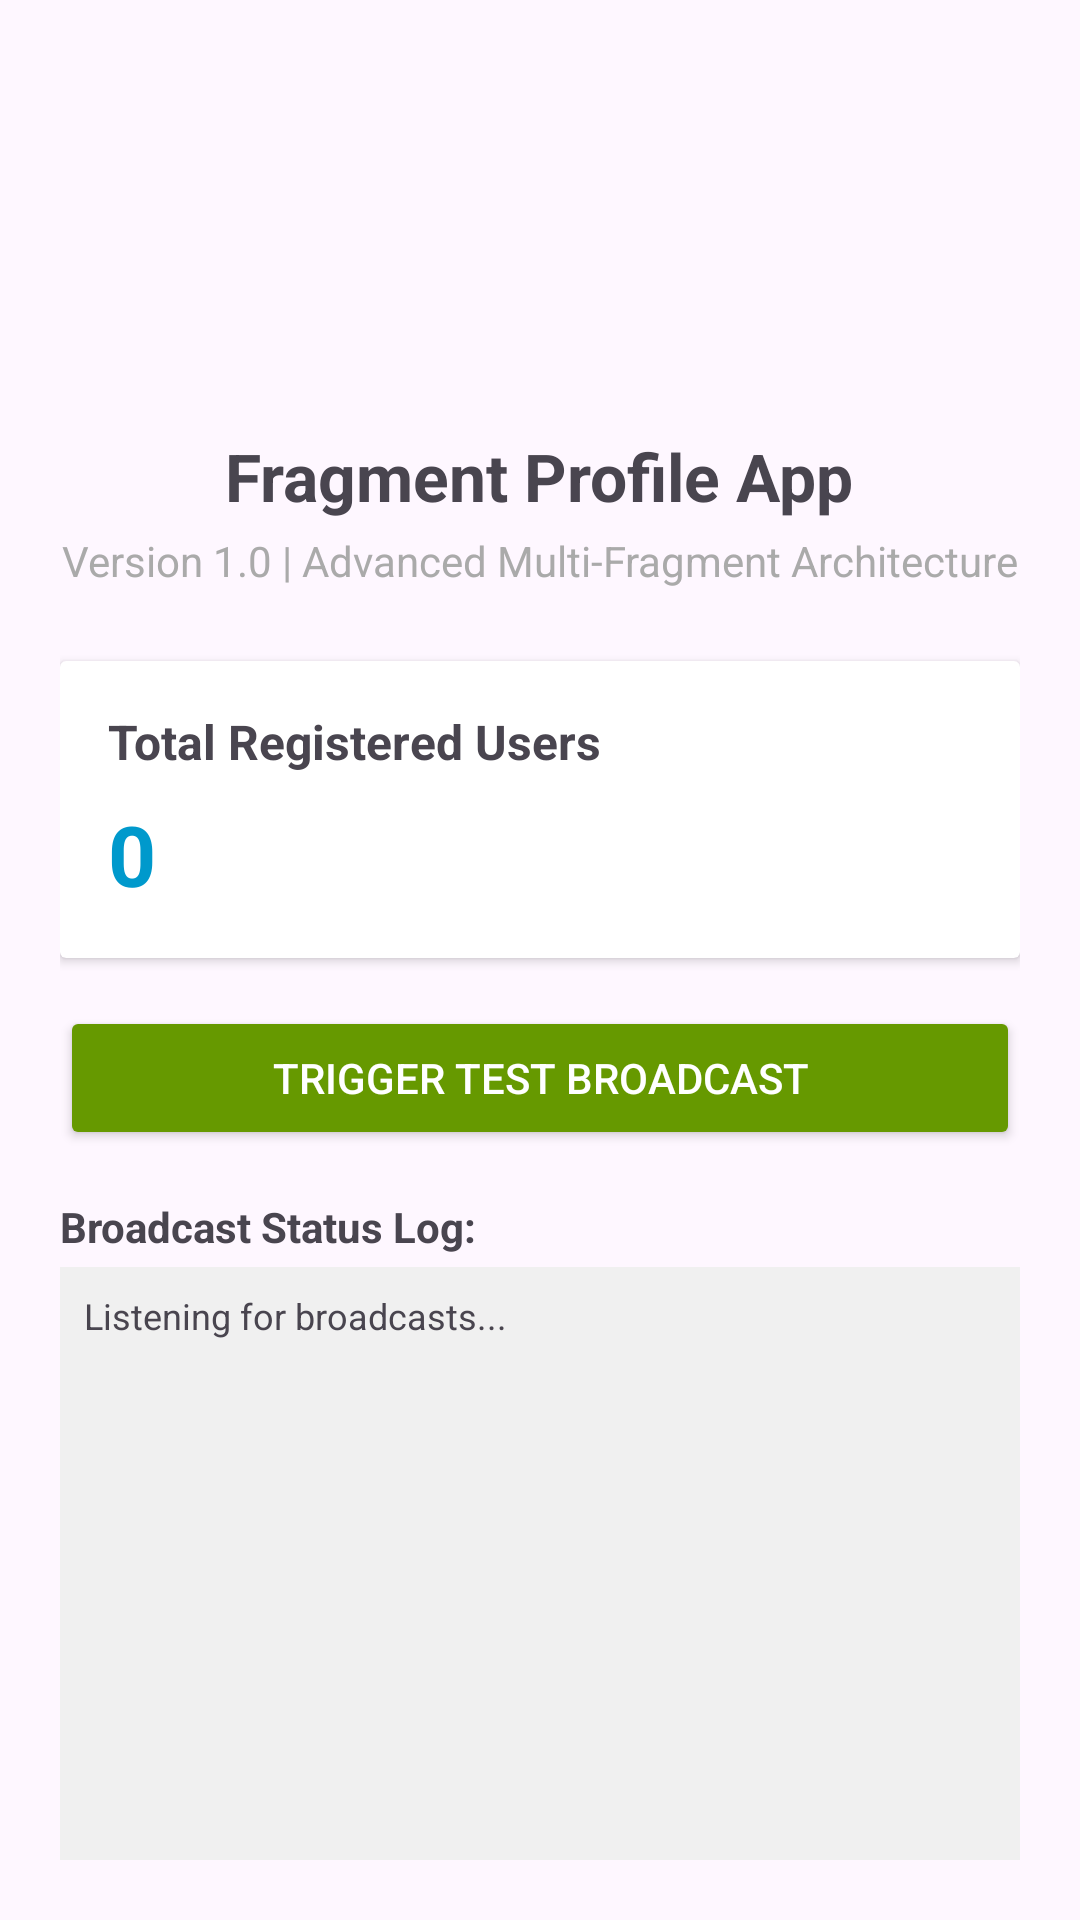

Reconstruct the res/layout file that produces this screen, plus the resources it refers to.
<!-- AndroidManifest.xml: application theme Theme.Fragment_Profile -->
<!-- res/layout/fragment_profile.xml -->
<?xml version="1.0" encoding="utf-8"?>
<LinearLayout xmlns:android="http://schemas.android.com/apk/res/android"
    android:layout_width="match_parent"
    android:layout_height="match_parent"
    android:orientation="vertical"
    android:padding="20dp"
    android:gravity="center_horizontal">

    <ImageView
        android:layout_width="96dp"
        android:layout_height="96dp"
        android:layout_marginTop="16dp"
        android:src="@mipmap/ic_launcher"
        android:contentDescription="App Icon" />

    <TextView
        android:layout_width="wrap_content"
        android:layout_height="wrap_content"
        android:text="Fragment Profile App"
        android:textSize="22sp"
        android:textStyle="bold"
        android:layout_marginTop="12dp" />

    <TextView
        android:layout_width="wrap_content"
        android:layout_height="wrap_content"
        android:text="Version 1.0 | Advanced Multi-Fragment Architecture"
        android:textSize="14sp"
        android:textColor="@android:color/darker_gray"
        android:layout_marginTop="4dp"
        android:layout_marginBottom="24dp" />

    <androidx.cardview.widget.CardView
        android:layout_width="match_parent"
        android:layout_height="wrap_content"
        android:layout_marginBottom="16dp">

        <LinearLayout
            android:layout_width="match_parent"
            android:layout_height="wrap_content"
            android:orientation="vertical"
            android:padding="16dp">

            <TextView
                android:layout_width="wrap_content"
                android:layout_height="wrap_content"
                android:text="Total Registered Users"
                android:textStyle="bold"
                android:textSize="16sp" />

            <TextView
                android:id="@+id/tvUserCount"
                android:layout_width="wrap_content"
                android:layout_height="wrap_content"
                android:text="0"
                android:textSize="28sp"
                android:textStyle="bold"
                android:textColor="@android:color/holo_blue_dark"
                android:layout_marginTop="8dp" />
        </LinearLayout>
    </androidx.cardview.widget.CardView>

    <Button
        android:id="@+id/btnTestBroadcastProfile"
        android:layout_width="match_parent"
        android:layout_height="wrap_content"
        android:text="Trigger Test Broadcast"
        android:backgroundTint="@android:color/holo_green_dark"
        android:textColor="@android:color/white"
        android:layout_marginBottom="16dp" />

    <TextView
        android:layout_width="match_parent"
        android:layout_height="wrap_content"
        android:text="Broadcast Status Log:"
        android:textStyle="bold"
        android:layout_marginBottom="4dp" />

    <TextView
        android:id="@+id/tvBroadcastStatus"
        android:layout_width="match_parent"
        android:layout_height="0dp"
        android:layout_weight="1"
        android:background="#F0F0F0"
        android:padding="8dp"
        android:text="Listening for broadcasts..."
        android:textSize="12sp"
        android:scrollbars="vertical" />

</LinearLayout>
<!-- resources referenced by this layout -->
<resources>
  <style name="Theme.Fragment_Profile" parent="Base.Theme.Fragment_Profile" />
  <style name="Base.Theme.Fragment_Profile" parent="Theme.Material3.DayNight.NoActionBar">
          
          
      </style>
</resources>
